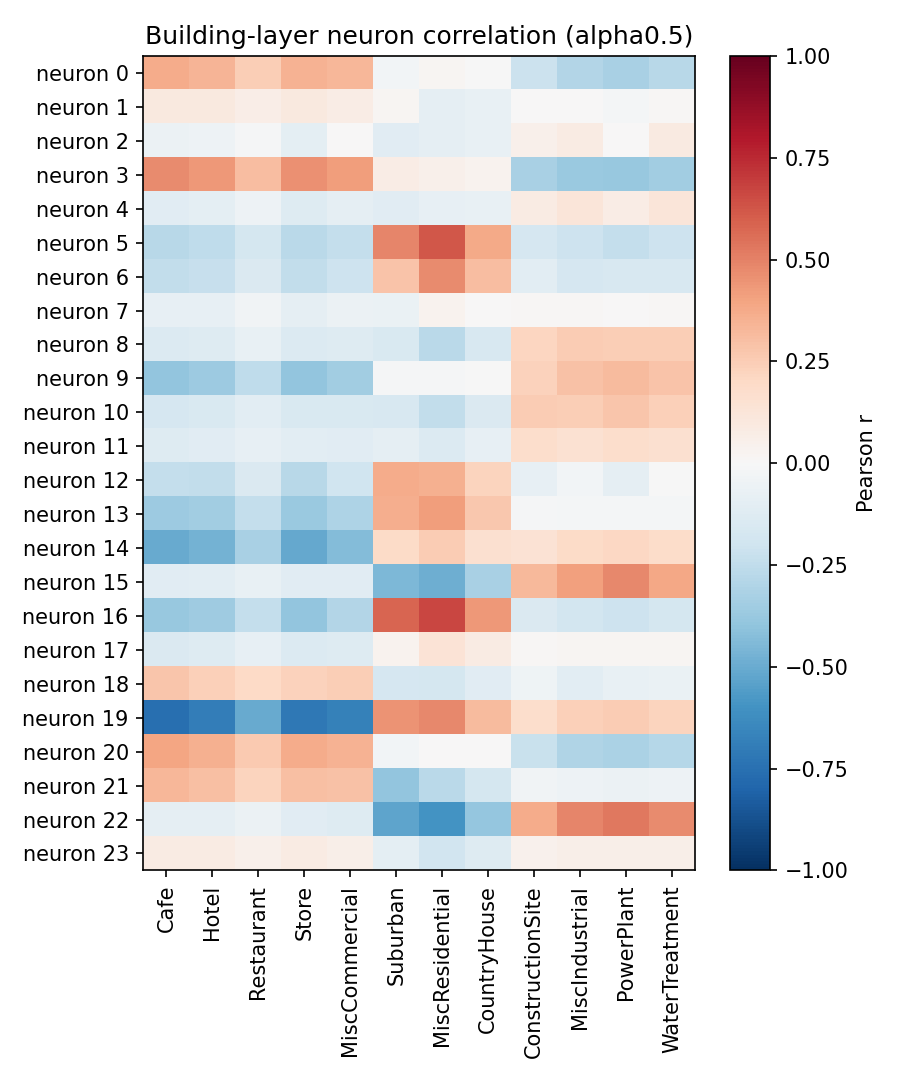

The table this chart was drawn from, first rows:
neuron, Cafe, Hotel, Restaurant, Store, MiscCommercial, Suburban, MiscResidential, CountryHouse, ConstructionSite, MiscIndustrial, PowerPlant, WaterTreatment
0, 0.3674, 0.3366, 0.2477, 0.3447, 0.3309, -0.02584, 0.02176, -0.00698, -0.218, -0.2923, -0.3233, -0.2802
1, 0.09677, 0.1012, 0.06315, 0.09536, 0.07186, 0.02244, -0.08852, -0.07327, 0.005483, 0.00485, -0.01765, 0.00797
2, -0.05663, -0.05177, -0.008017, -0.09661, 0.004469, -0.113, -0.08825, -0.07229, 0.05443, 0.0834, 0.003576, 0.09241
3, 0.4753, 0.4373, 0.3124, 0.4562, 0.4172, 0.07334, 0.05266, 0.03747, -0.3276, -0.3703, -0.3781, -0.3459
4, -0.1116, -0.1015, -0.04739, -0.1301, -0.08647, -0.1149, -0.08334, -0.07641, 0.08334, 0.1197, 0.07228, 0.1243
5, -0.2762, -0.2507, -0.1794, -0.2668, -0.2374, 0.4887, 0.6189, 0.3812, -0.1649, -0.2098, -0.2361, -0.2036
6, -0.2464, -0.2326, -0.144, -0.2483, -0.2055, 0.2886, 0.4688, 0.3117, -0.1047, -0.166, -0.1637, -0.1632
7, -0.08, -0.0791, -0.0315, -0.09363, -0.05605, -0.06477, 0.03573, 0.00176, 0.01548, 0.01226, 0.0007426, 0.01331
8, -0.1375, -0.1317, -0.07556, -0.1404, -0.127, -0.1541, -0.2729, -0.1584, 0.213, 0.2541, 0.2447, 0.248
9, -0.3932, -0.3663, -0.255, -0.3913, -0.3448, -0.01013, -0.01213, -0.007735, 0.2293, 0.2959, 0.3137, 0.2877
10, -0.1659, -0.1512, -0.1073, -0.1519, -0.1519, -0.1611, -0.249, -0.147, 0.2568, 0.2438, 0.2737, 0.2355
11, -0.1288, -0.1143, -0.0843, -0.1045, -0.1162, -0.09352, -0.1332, -0.08401, 0.1784, 0.1518, 0.1722, 0.1563
12, -0.2408, -0.2478, -0.1484, -0.2793, -0.2024, 0.375, 0.3542, 0.2189, -0.07986, -0.02764, -0.09262, -0.001019
13, -0.3663, -0.3478, -0.2347, -0.3728, -0.3092, 0.3641, 0.4213, 0.2734, -0.01412, -0.01765, -0.02129, -0.01707
14, -0.5053, -0.4738, -0.3225, -0.5079, -0.4353, 0.1919, 0.2558, 0.1623, 0.1441, 0.189, 0.2059, 0.1832
15, -0.1144, -0.1057, -0.07213, -0.1155, -0.1098, -0.4468, -0.4892, -0.3253, 0.3243, 0.4094, 0.4825, 0.3874
16, -0.3756, -0.3553, -0.2356, -0.3908, -0.2931, 0.5847, 0.669, 0.4336, -0.1451, -0.1801, -0.2041, -0.176
17, -0.144, -0.1272, -0.08327, -0.1385, -0.1316, 0.03703, 0.1351, 0.08573, 0.01364, 0.01629, 0.01948, 0.01565
18, 0.2788, 0.2352, 0.2002, 0.2308, 0.2449, -0.1705, -0.1784, -0.1163, -0.04636, -0.1052, -0.07114, -0.07008
19, -0.7549, -0.6887, -0.5009, -0.7161, -0.6722, 0.4485, 0.4804, 0.3141, 0.1782, 0.2366, 0.2567, 0.2262
20, 0.3917, 0.3554, 0.2602, 0.3699, 0.3509, -0.02637, 0.007672, 0.003359, -0.2229, -0.3001, -0.3184, -0.2876
21, 0.3286, 0.2974, 0.2193, 0.3018, 0.2922, -0.3974, -0.2708, -0.1739, -0.03839, -0.05074, -0.05695, -0.04867
22, -0.0931, -0.08821, -0.05615, -0.1119, -0.1271, -0.5247, -0.6014, -0.3891, 0.3683, 0.4917, 0.5304, 0.4741
23, 0.08525, 0.08254, 0.05221, 0.08515, 0.06223, -0.09953, -0.1897, -0.1286, 0.0412, 0.05909, 0.0567, 0.05817
